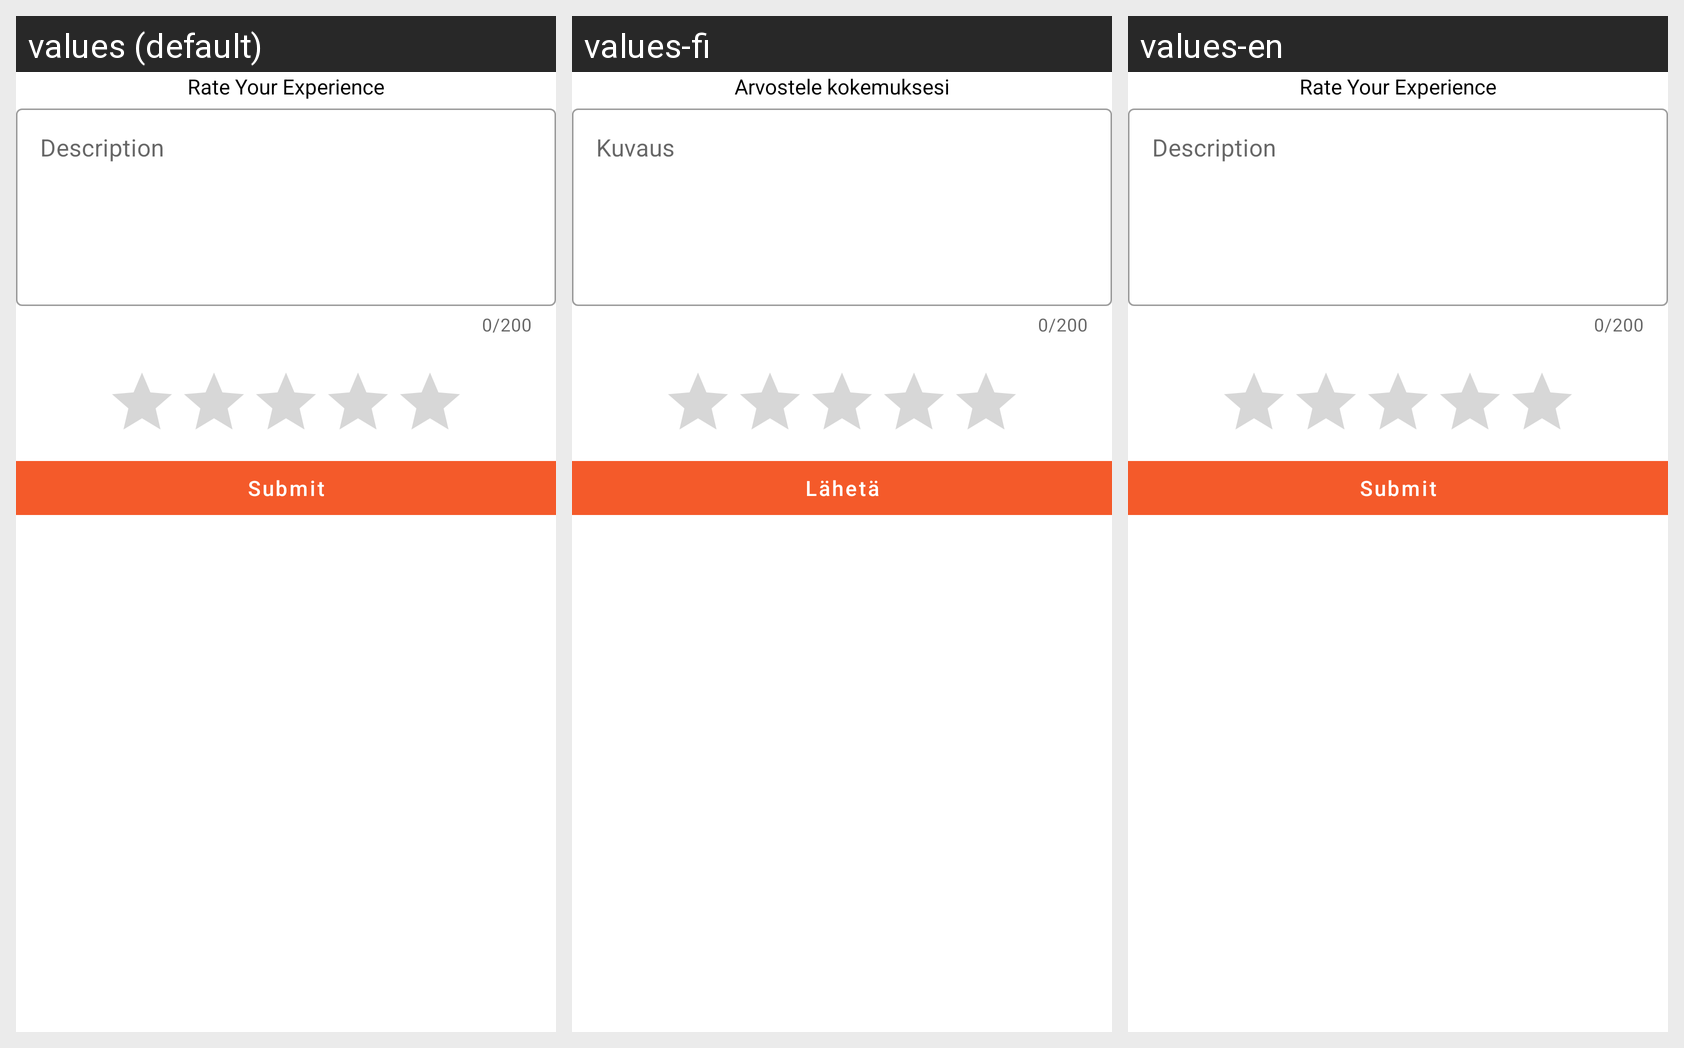

The same Android screen rendered under several of its app's locales, left to right. List the strings drawn on it with the default value and each locale's translation.
Android screen res/layout/fragment_rating_bottom_sheet.xml rendered under 3 locales, left to right: values (default), values-fi, values-en. Device: Nexus 5 (rendered at 1080×1920; each locale shown at half size, 540×960, under a caption strip naming it); theme AppTheme.
Strings drawn on this screen, with the default value and each locale's value (text and hints the layout hard-codes, and strings that could not be matched under every locale, appear in the picture but are not listed):

str_rate_your_experience
  values: Rate Your Experience
  values-fi: Arvostele kokemuksesi
  values-en: Rate Your Experience

str_description
  values: Description
  values-fi: Kuvaus
  values-en: Description

str_submit
  values: Submit
  values-fi: Lähetä
  values-en: Submit
